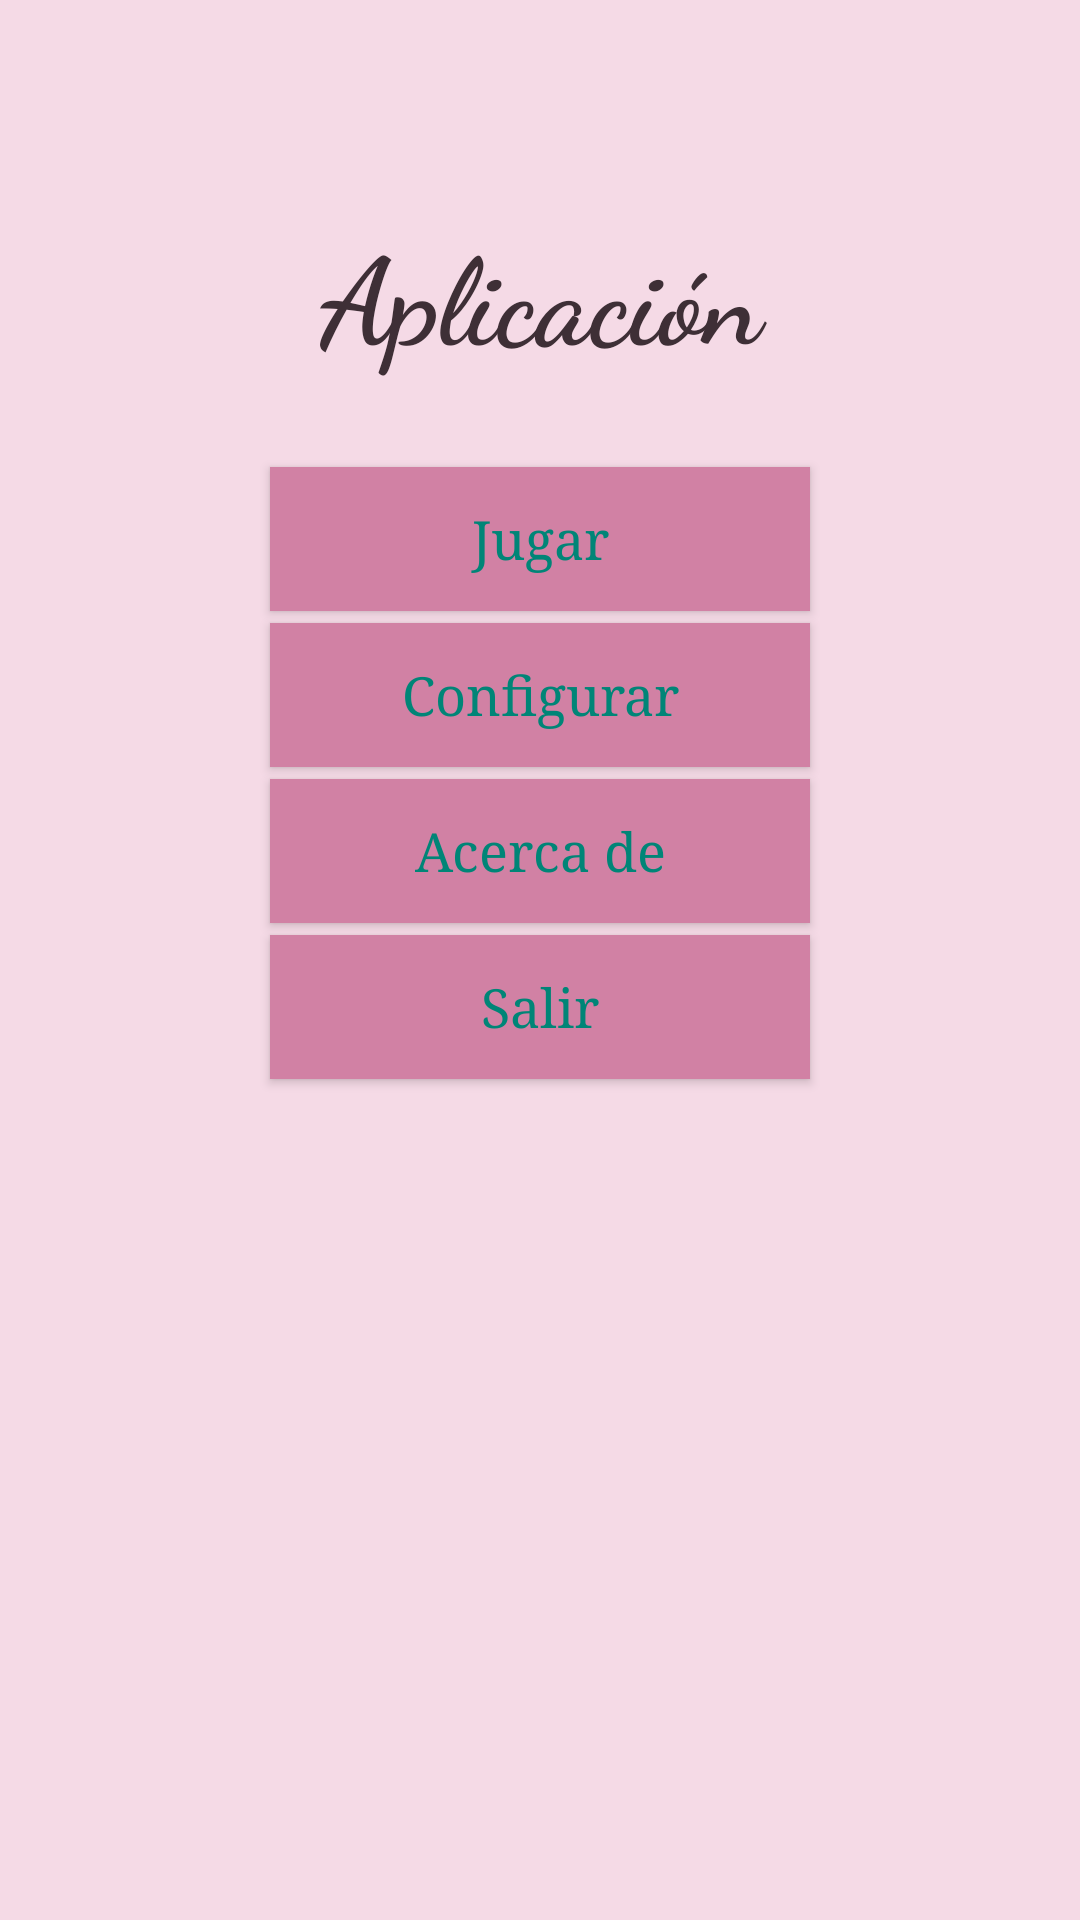

Reconstruct the res/layout file that produces this screen, plus the resources it refers to.
<!-- AndroidManifest.xml: application theme Theme.AppCompat -->
<!-- res/layout/activity_main.xml -->
<?xml version="1.0" encoding="utf-8"?>
<LinearLayout xmlns:android="http://schemas.android.com/apk/res/android"
    xmlns:app="http://schemas.android.com/apk/res-auto"
    xmlns:tools="http://schemas.android.com/tools"
    style="@style/EstiloLayout"
    android:layout_width="match_parent"
    android:layout_height="match_parent"
    android:orientation="vertical"
    android:padding="@dimen/layout_padding_all"
    android:gravity="center"
    tools:context=".MainActivity">

    <TextView
        android:id="@+id/textView1"
        style="@style/EstiloTitulo"
        android:layout_width="match_parent"
        android:layout_height="wrap_content"
        android:layout_gravity="center"
        android:layout_marginTop="10dp"
        android:layout_marginBottom="10dp"
        android:gravity="center"
        android:paddingBottom="20dp"
        android:text="@string/app_title" />


    <Button
        android:id="@+id/button1"
        style="@style/EstiloBoton"
        android:layout_width="match_parent"
        android:layout_height="wrap_content"
        android:layout_marginLeft="30dp"
        android:layout_marginRight="30dp"
        android:layout_marginBottom="4dp"
        android:text="@string/boton_jugar"
        android:textAllCaps="false"
        android:textSize="18sp" />

    <Button
        android:id="@+id/button2"
        style="@style/EstiloBoton"
        android:layout_width="match_parent"
        android:layout_height="wrap_content"
        android:layout_marginLeft="30dp"
        android:layout_marginRight="30dp"
        android:layout_marginBottom="4dp"
        android:text="@string/boton_configurar"
        android:textAllCaps="false"
        android:textSize="18sp" />

    <Button
        android:id="@+id/button3"
        style="@style/EstiloBoton"
        android:layout_width="match_parent"
        android:layout_height="wrap_content"
        android:layout_marginLeft="30dp"
        android:layout_marginRight="30dp"
        android:layout_marginBottom="4dp"
        android:onClick="llancarAcercaDe"
        android:text="@string/boton_acercaDe"
        android:textAllCaps="false"
        android:textSize="18sp" />

    <Button
        android:id="@+id/button4"
        style="@style/EstiloBoton"
        android:layout_width="match_parent"
        android:layout_height="wrap_content"
        android:layout_marginLeft="30dp"
        android:layout_marginRight="30dp"
        android:text="@string/boton_Salir"
        android:textAllCaps="false"
        android:textSize="18sp" />


    <android.gesture.GestureOverlayView
        android:id="@+id/gestures"
        android:layout_width="match_parent"
        android:layout_height="0dp"
        android:layout_weight="6936.39"
        android:fadeOffset="800"
        android:gestureColor="@color/colorPrimary"
        android:gestureStrokeType="multiple" />
</LinearLayout>
<!-- resources referenced by this layout -->
<resources>
  <color name="colorPrimary">#008577</color>
  <dimen name="layout_padding_all">60dp</dimen>
  <string name="app_title">Aplicación</string>
  <string name="boton_Salir">Salir</string>
  <string name="boton_acercaDe">Acerca de</string>
  <string name="boton_configurar">Configurar</string>
  <string name="boton_jugar">Jugar</string>
  <style name="EstiloBoton">
          <item name="android:textSize">18sp</item>
          <item name="android:textColor">@color/colorPrimary</item>
          <item name="android:typeface">serif</item>
       <item name="android:background">@color/colorBagroundButton</item>
  </style>
  <style name="EstiloLayout" parent="@android:style/TextAppearance.Medium">
          <item name="android:layout_width">match_parent</item>
          <item name="android:layout_height">match_parent</item>
          <item name="android:background">@color/colorBagroundLayout</item>
      </style>
  <style name="EstiloTitulo">
          <item name="android:textSize">40sp</item>
          <item name="android:textColor">@color/colortitulo</item>
          <item name="android:typeface">serif</item>
          <item name="android:fontFamily">cursive</item>
          <item name="android:textStyle">bold</item>
      </style>
  <color name="colorBagroundButton">#d181a4</color>
  <color name="colorBagroundLayout">#FFF5DAE6</color>
  <color name="colortitulo">#3e2f36</color>
</resources>
